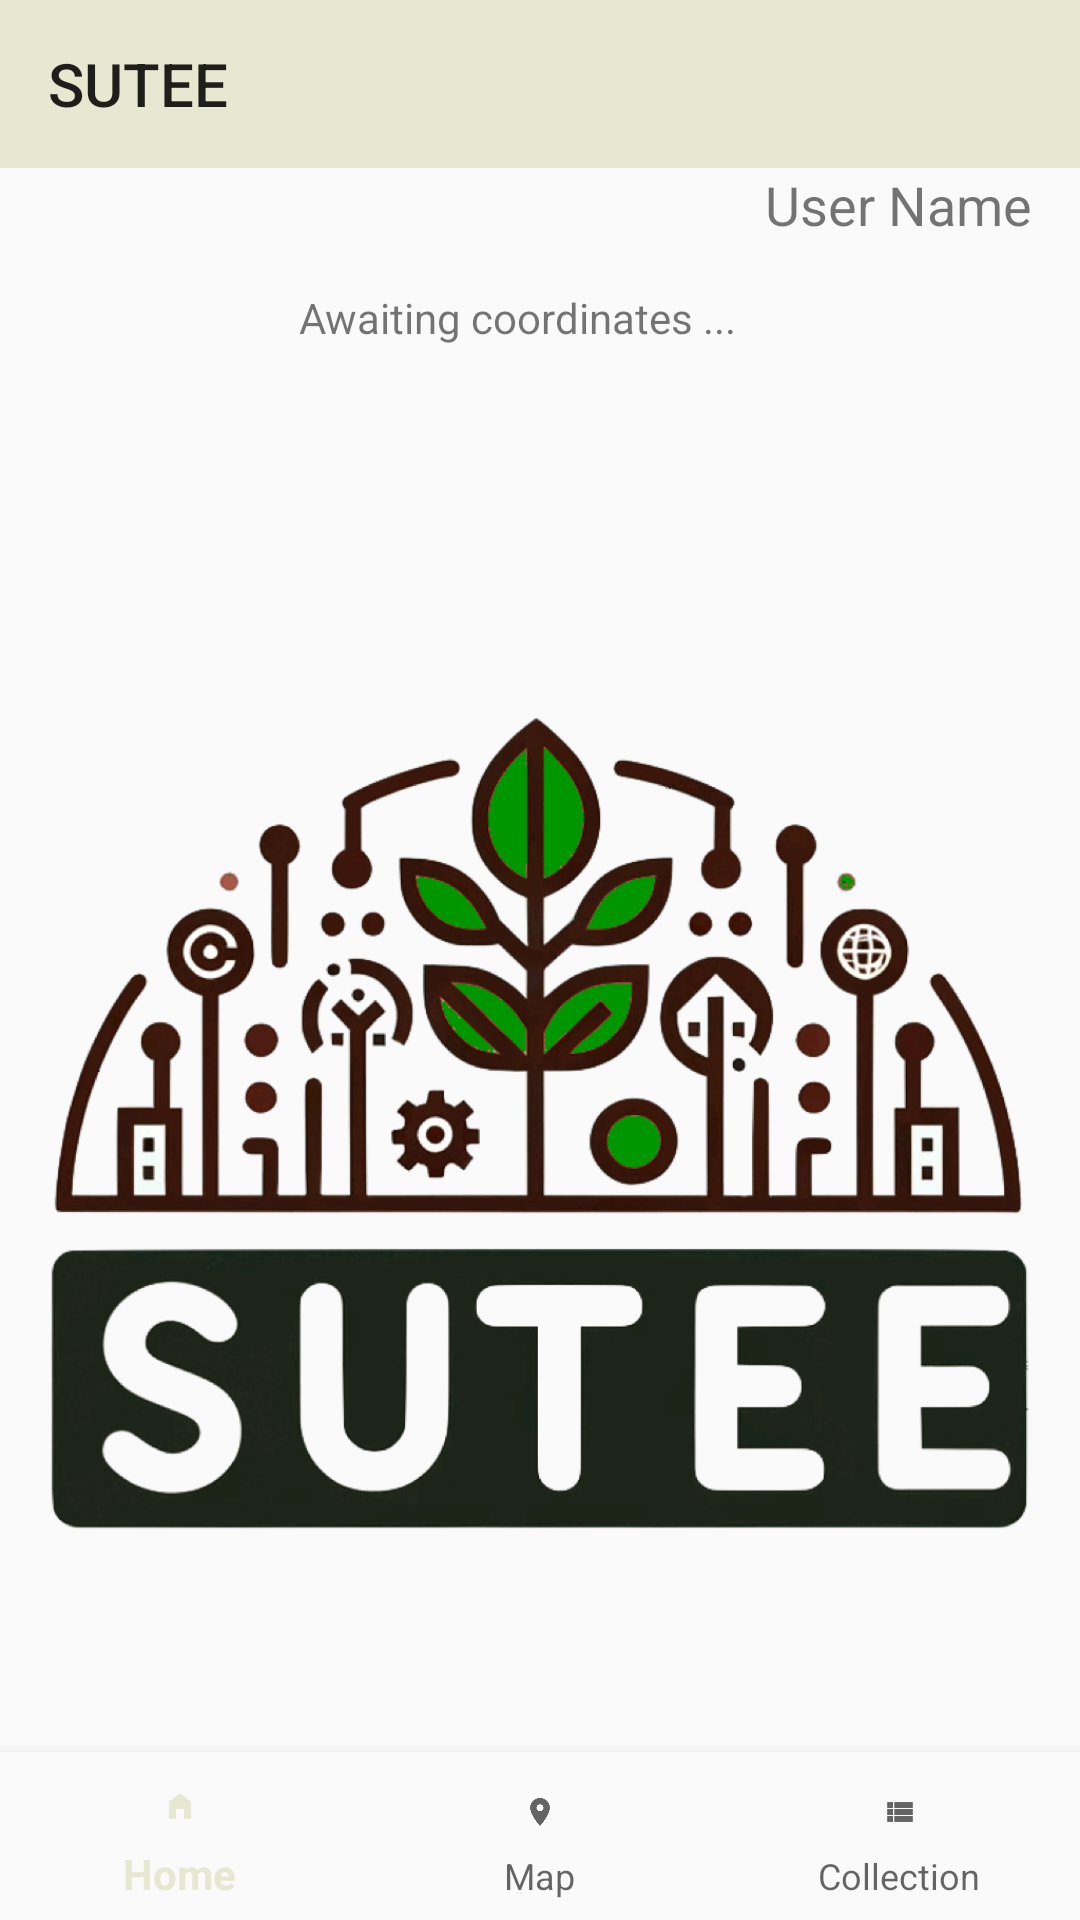

Layout XML and referenced resources for this Android screen:
<!-- AndroidManifest.xml: application theme Theme.SuteeKt -->
<!-- res/layout/activity_main.xml -->
<androidx.constraintlayout.widget.ConstraintLayout xmlns:android="http://schemas.android.com/apk/res/android"
    xmlns:app="http://schemas.android.com/apk/res-auto"
    xmlns:tools="http://schemas.android.com/tools"
    android:layout_width="match_parent"
    android:layout_height="match_parent"
    tools:context=".MainActivity">

    <androidx.appcompat.widget.Toolbar
        android:id="@+id/toolbar"
        android:layout_width="match_parent"
        android:layout_height="?attr/actionBarSize"
        android:background="?attr/colorPrimary"
        app:layout_constraintTop_toTopOf="parent"
        app:title="@string/app_name" />

    <TextView
        android:id="@+id/userNameTextView"
        android:layout_width="wrap_content"
        android:layout_height="wrap_content"
        android:layout_marginEnd="16dp"
        android:text="User Name"
        android:textSize="18sp"
        app:layout_constraintEnd_toEndOf="parent"
        app:layout_constraintTop_toBottomOf="@+id/toolbar" />

    <TextView
        android:id="@+id/mainTextView"
        android:layout_width="wrap_content"
        android:layout_height="wrap_content"
        android:layout_marginTop="16dp"
        android:layout_marginEnd="16dp"
        android:text="Awaiting coordinates ..."
        android:textAlignment="viewEnd"
        app:layout_constraintEnd_toEndOf="parent"
        app:layout_constraintStart_toStartOf="parent"
        app:layout_constraintTop_toBottomOf="@+id/userNameTextView" />

    <ImageView
        android:id="@+id/appIconImageView"
        android:layout_width="wrap_content"
        android:layout_height="wrap_content"
        android:src="@drawable/blue"
        app:layout_constraintBottom_toBottomOf="parent"
        app:layout_constraintLeft_toLeftOf="parent"
        app:layout_constraintRight_toRightOf="parent"
        app:layout_constraintTop_toBottomOf="@+id/mainTextView"
        app:layout_constraintVertical_bias="0.5" />

    <com.google.android.material.bottomnavigation.BottomNavigationView
        android:id="@+id/nav_view"
        android:layout_width="0dp"
        android:layout_height="wrap_content"
        android:background="?android:attr/windowBackground"
        app:layout_constraintBottom_toBottomOf="parent"
        app:layout_constraintLeft_toLeftOf="parent"
        app:layout_constraintRight_toRightOf="parent"
        app:menu="@menu/bottom_nav_menu" />

</androidx.constraintlayout.widget.ConstraintLayout>
<!-- resources referenced by this layout -->
<resources>
  <!-- drawable blue: png bitmap (drawable, 419764 bytes) -->
  <string name="app_name">SUTEE</string>
  <style name="Theme.SuteeKt" parent="Theme.AppCompat.Light.NoActionBar">
          
          <item name="colorPrimary">#e7e8d1</item>
          <item name="colorPrimaryVariant">#a7beae</item>
          <item name="colorOnPrimary">#b85042</item>
          
          <item name="colorSecondary">@color/teal_200</item>
          <item name="colorSecondaryVariant">@color/teal_700</item>
          <item name="colorOnSecondary">@color/black</item>
          
          <item name="android:statusBarColor">?attr/colorPrimaryVariant</item>
  
          
          <item name="windowActionBar">false</item>
          <item name="windowNoTitle">true</item>
      </style>
  <color name="teal_200">#FF03DAC5</color>
  <color name="teal_700">#FF018786</color>
  <color name="black">#FF000000</color>
</resources>
